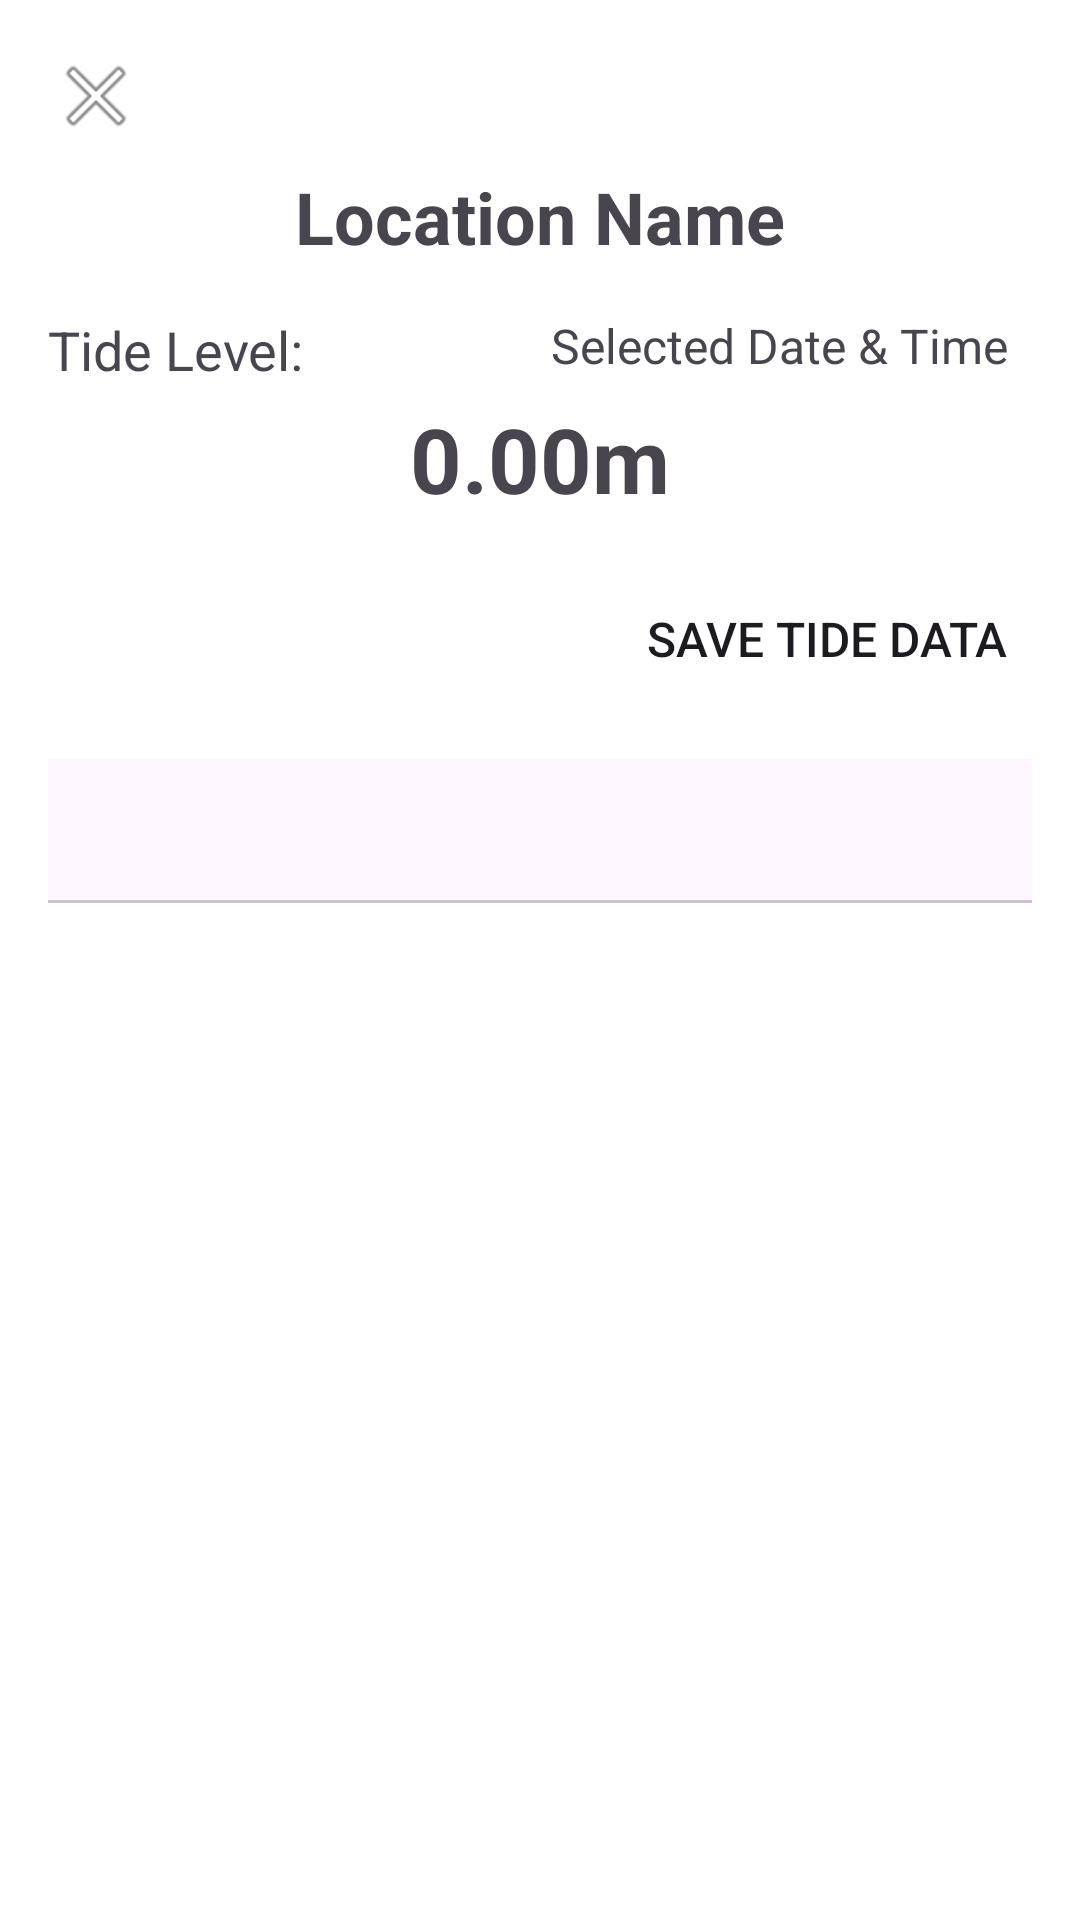

Produce the Android XML layout that renders to this screen, including the resource entries it uses.
<!-- AndroidManifest.xml: application theme Theme.TidalApplication -->
<!-- res/layout/fragment_bottom_sheet.xml -->
<LinearLayout
    xmlns:android="http://schemas.android.com/apk/res/android"
    android:layout_width="match_parent"
    android:layout_height="match_parent"
    android:orientation="vertical"
    android:padding="16dp"
    android:background="@android:color/white">

    <ImageButton
        android:id="@+id/closeButton"
        android:layout_width="wrap_content"
        android:layout_height="wrap_content"
        android:layout_gravity="start"
        android:src="@android:drawable/ic_menu_close_clear_cancel"
        android:background="?attr/selectableItemBackground"
        android:contentDescription="Close" />

    <LinearLayout
        android:layout_width="match_parent"
        android:layout_height="wrap_content"
        android:orientation="horizontal"
        android:gravity="center"
        android:layout_marginTop="8dp">

        <TextView
            android:id="@+id/locationNameText"
            android:layout_width="wrap_content"
            android:layout_height="wrap_content"
            android:text="Location Name"
            android:textSize="24sp"
            android:textStyle="bold"
            android:gravity="center_vertical"/>
    </LinearLayout>

    <LinearLayout
        android:layout_width="match_parent"
        android:layout_height="wrap_content"
        android:orientation="horizontal"
        android:layout_marginTop="16dp">

        <TextView
            android:id="@+id/tideLevelText"
            android:layout_width="0dp"
            android:layout_height="wrap_content"
            android:text="Tide Level:"
            android:textSize="18sp"
            android:layout_weight="1"/>

        <TextView
            android:id="@+id/dateTimeText"
            android:layout_width="wrap_content"
            android:layout_height="wrap_content"
            android:text="Selected Date &amp; Time"
            android:textSize="16sp"
            android:layout_gravity="end"/>

        <ImageButton
            android:id="@+id/changeDateTimeIcon"
            android:layout_width="wrap_content"
            android:layout_height="wrap_content"
            android:src="@drawable/baseline_edit_24"
            android:contentDescription="Change Date &amp; Time"
            android:background="?attr/selectableItemBackground"
            android:layout_marginStart="8dp"/>
    </LinearLayout>

    <TextView
        android:id="@+id/tideValueText"
        android:layout_width="match_parent"
        android:layout_height="wrap_content"
        android:text="0.00m"
        android:textSize="30sp"
        android:textStyle="bold"
        android:gravity="center"
        android:layout_marginTop="4dp"/>

    
    <Button
        android:id="@+id/downloadButton"
        android:layout_width="wrap_content"
        android:layout_height="wrap_content"
        android:text="Save Tide Data"
        android:textSize="16sp"
        android:layout_marginTop="16dp"
        android:layout_gravity="end"
        android:background="?attr/selectableItemBackground"
        android:padding="8dp"/>

    
    <com.google.android.material.tabs.TabLayout
        android:id="@+id/tabLayout"
        android:layout_width="match_parent"
        android:layout_height="wrap_content"
        android:layout_marginTop="16dp"/>

    
    <androidx.viewpager2.widget.ViewPager2
        android:id="@+id/viewPager"
        android:layout_width="match_parent"
        android:layout_height="0dp"
        android:layout_weight="1"
        android:minHeight="600dp"
        android:maxHeight="600dp"/>
</LinearLayout>
<!-- resources referenced by this layout -->
<resources>
  <style name="Theme.TidalApplication" parent="Base.Theme.TidalApplication" />
  <style name="Base.Theme.TidalApplication" parent="Theme.Material3.DayNight.NoActionBar">
          
          
      </style>
</resources>
